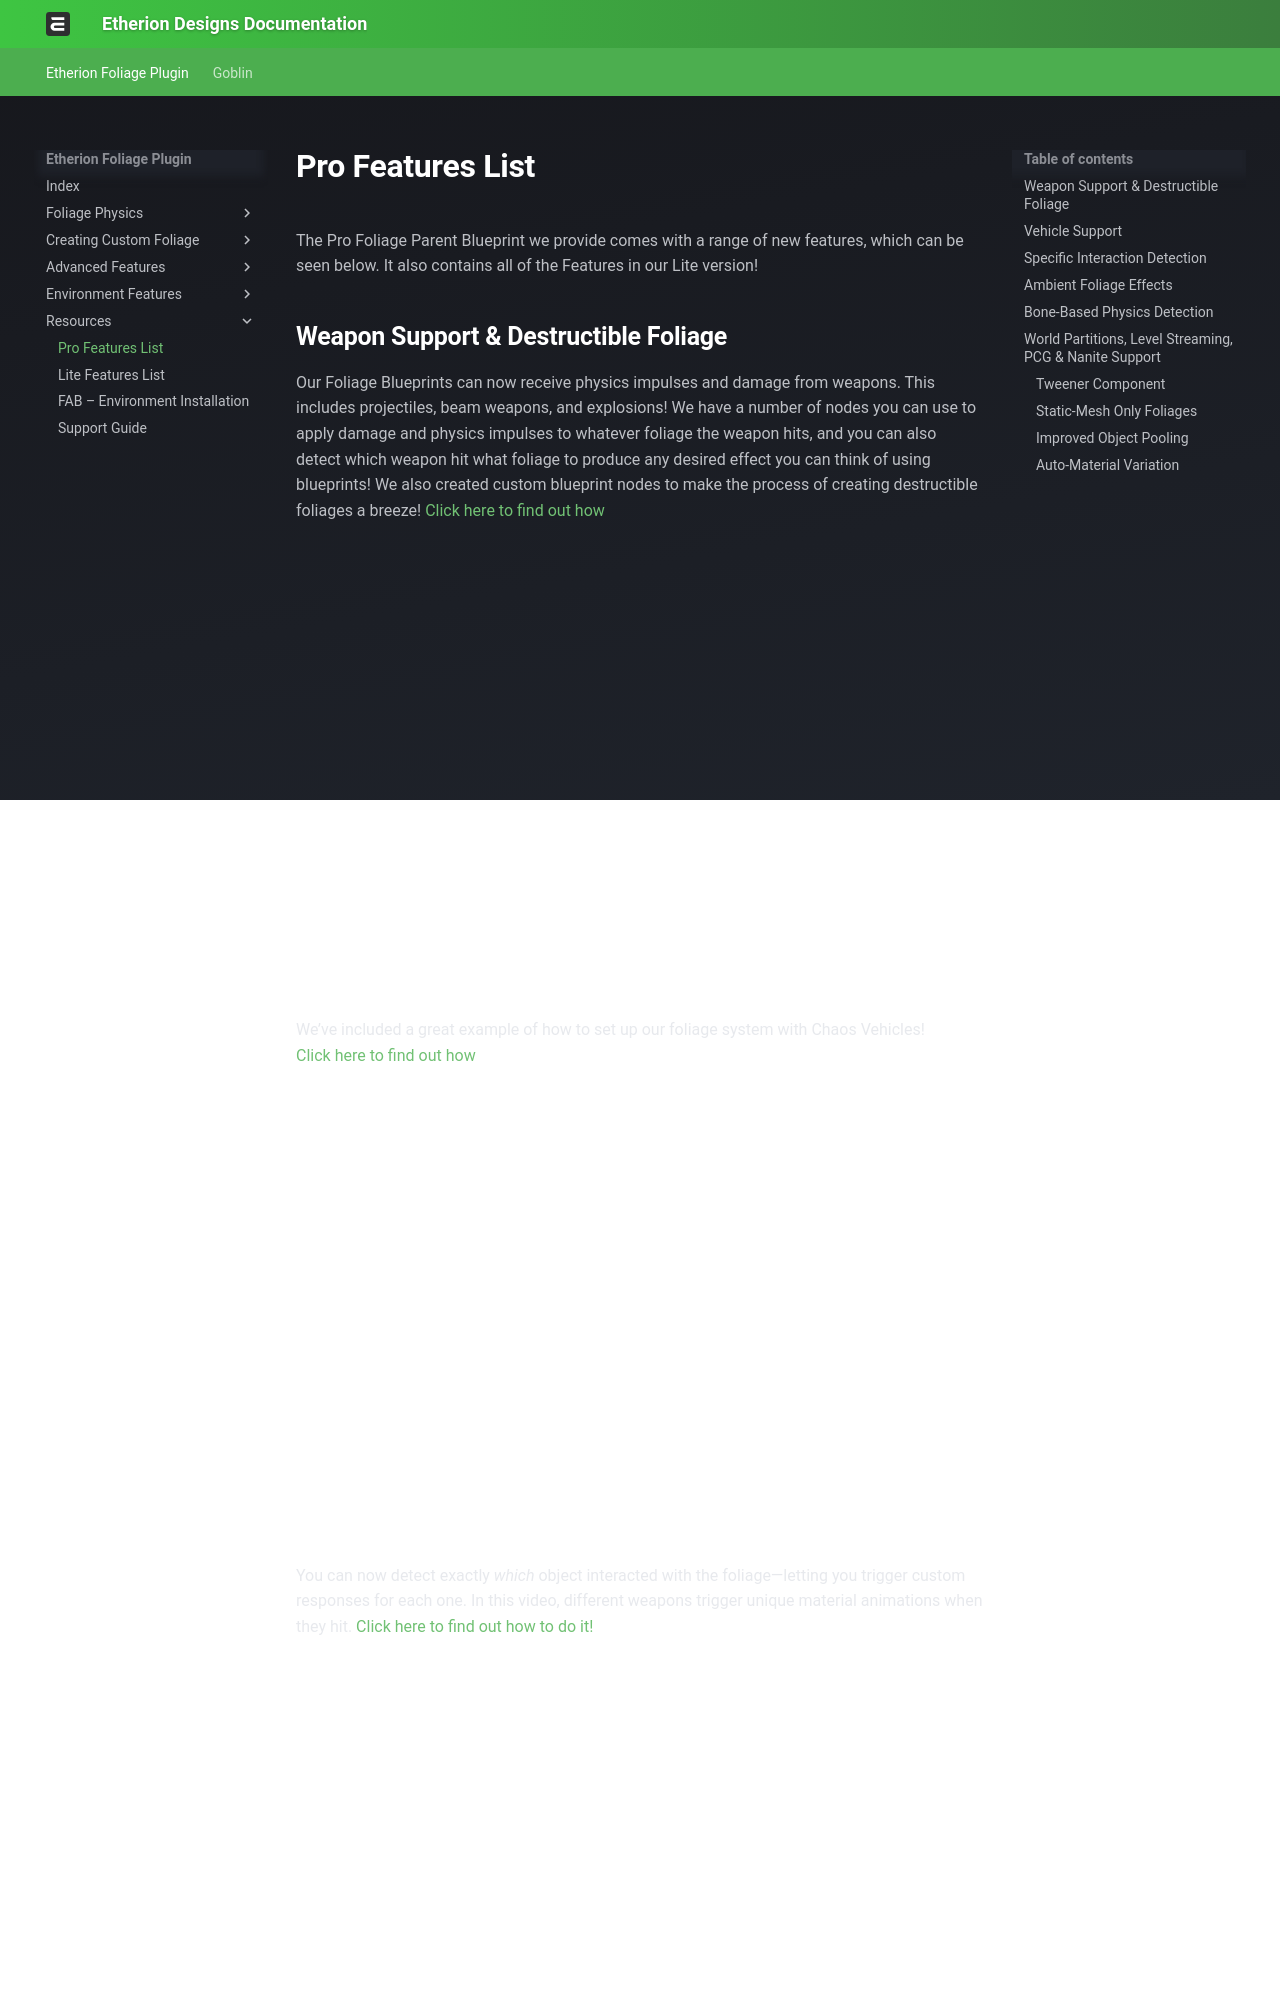

repository: justindavis3d/etherion-docs · page: Resources/1 Pro Features List/index.html · generator: mkdocs

# Pro Features List {#profeatureslist}
The Pro Foliage Parent Blueprint we provide comes with a range of new features, which can be seen below. It also contains all of the Features in our Lite version!

## Weapon Support & Destructible Foliage

Our Foliage Blueprints can now receive physics impulses and damage from weapons. This includes projectiles, beam weapons, and explosions!
We have a number of nodes you can use to apply damage and physics impulses to whatever foliage the weapon hits, and you can also detect which weapon hit what foliage to produce any desired effect you can think of using blueprints! We also created custom blueprint nodes to make the process of creating destructible foliages a breeze!  [[3 Foliage Blueprint – Advanced|Click here to find out how]]
<div style="aspect-ratio: 16/9; position: relative; width: 100%; margin-bottom: 1em;">
  <iframe 
    loading="lazy"
    src="https://player.vimeo.com/video/1089972357?autoplay=1&muted=1&loop=1&background=1" 
    frameborder="0" 
    allow="autoplay; fullscreen; picture-in-picture; clipboard-write; encrypted-media" 
    style="position: absolute; top: 0; left: 0; width: 100%; height: 100%; pointer-events: none;" 
    title="Feature - Destructible Foliage">
  </iframe>
</div>


## Vehicle Support

We’ve included a great example of how to set up our foliage system with Chaos Vehicles!  
[Click here to find out how][chaos-vehicle-collision-settings]

<div style="aspect-ratio:16/9; position:relative; width:100%;">
  <iframe 
    loading="lazy"
    src="https://player.vimeo.com/video/1089970679?autoplay=1&muted=1&loop=1&background=1" 
    frameborder="0" 
    allow="autoplay; fullscreen; picture-in-picture; clipboard-write; encrypted-media" 
    style="position:absolute;top:0;left:0;width:100%;height:100%;pointer-events:none;" 
    title="Feature - Vehicle Support">
  </iframe>
</div>


## Specific Interaction Detection

You can now detect exactly _which_ object interacted with the foliage—letting you trigger custom responses for each one. In this video, different weapons trigger unique material animations when they hit.  [Click here to find out how to do it!][hitter-id-damage]
<div style="aspect-ratio:16/9; position:relative; width:100%;">
  <iframe 
    loading="lazy"
    src="https://player.vimeo.com/video/1089981609?autoplay=1&muted=1&loop=1&background=1" 
    frameborder="0" 
    allow="autoplay; fullscreen; picture-in-picture; clipboard-write; encrypted-media" 
    style="position:absolute;top:0;left:0;width:100%;height:100%;pointer-events:none;" 
    title="Feature - Custom Interaction">
  </iframe>
</div>
